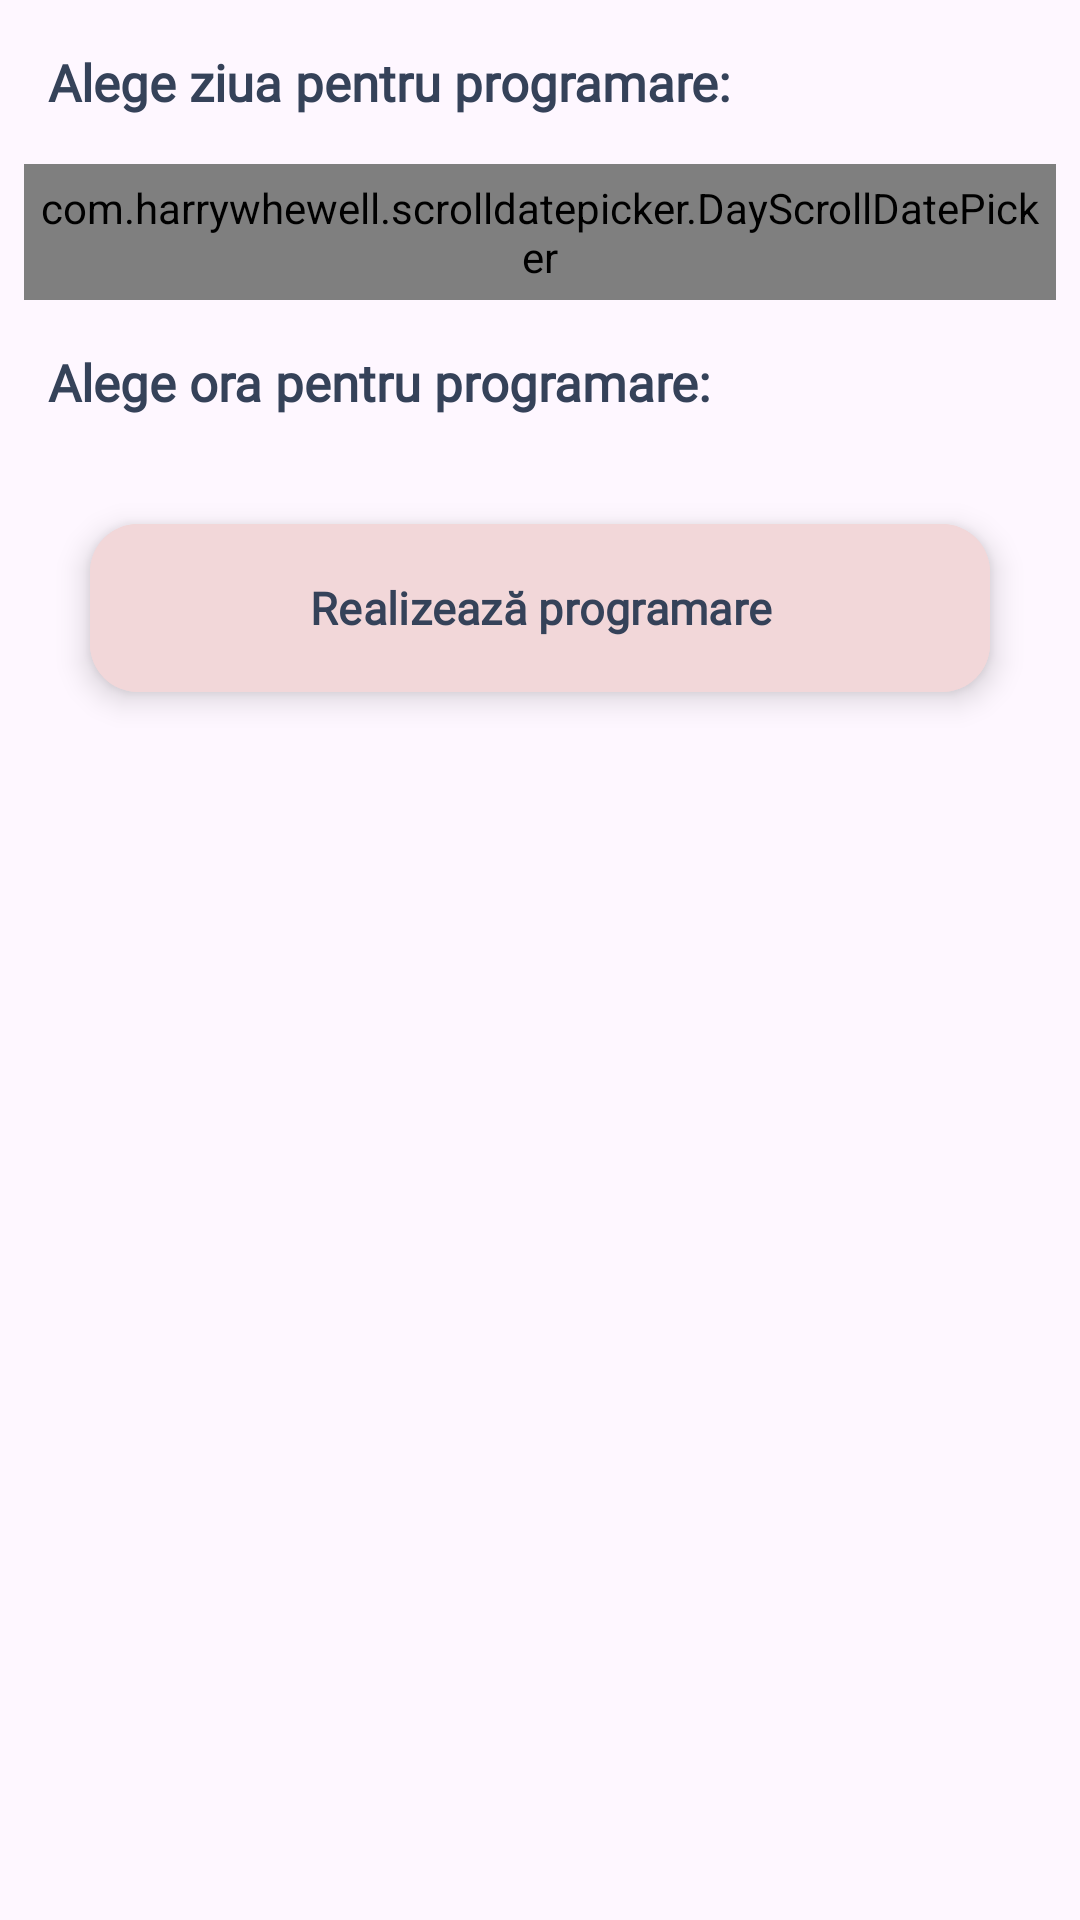

Reconstruct the res/layout file that produces this screen, plus the resources it refers to.
<!-- AndroidManifest.xml: application theme Theme.Health_IoT_app -->
<!-- res/layout/fragment_make_appointment.xml -->
<?xml version="1.0" encoding="utf-8"?>
<androidx.constraintlayout.widget.ConstraintLayout xmlns:android="http://schemas.android.com/apk/res/android"
    xmlns:app="http://schemas.android.com/apk/res-auto"
    xmlns:tools="http://schemas.android.com/tools"
    android:layout_width="match_parent"
    android:layout_height="match_parent"
    tools:context=".fragments.MakeAppointmentFragment">

    <ScrollView
        android:layout_width="match_parent"
        android:layout_height="match_parent"
        app:layout_constraintBottom_toBottomOf="parent"
        app:layout_constraintEnd_toEndOf="parent"
        app:layout_constraintStart_toStartOf="parent"
        app:layout_constraintTop_toTopOf="parent">

        <androidx.constraintlayout.widget.ConstraintLayout
            android:layout_width="match_parent"
            android:layout_height="wrap_content">

            <TextView
                android:textColor="@color/dark_blue"
                android:id="@+id/make_appointment_pick_day"
                android:layout_width="match_parent"
                android:layout_height="wrap_content"
                android:layout_margin="8dp"
                android:fontFamily="@font/josefinslab_semibold"
                android:padding="8dp"
                android:text="@string/make_app_fragment_pick_day"
                android:textSize="17sp"
                android:textStyle="bold"
                app:layout_constraintEnd_toEndOf="parent"
                app:layout_constraintStart_toStartOf="parent"
                app:layout_constraintTop_toTopOf="parent" />

            <com.harrywhewell.scrolldatepicker.DayScrollDatePicker
                android:id="@+id/day_date_picker"
                android:layout_width="match_parent"
                android:layout_height="wrap_content"
                android:layout_margin="8dp"
                android:padding="5dp"
                app:baseColor="@color/light_blue"
                app:baseTextColor="@color/dark_blue"
                app:layout_constraintEnd_toEndOf="parent"
                app:layout_constraintStart_toStartOf="parent"
                app:layout_constraintTop_toBottomOf="@id/make_appointment_pick_day"
                app:selectedColor="@color/pink"
                app:selectedTextColor="@color/dark_blue"
                app:showFullDate="true"
                app:showTitle="true" />

            <TextView
                android:textColor="@color/dark_blue"
                android:id="@+id/make_appointment_pick_hour"
                android:layout_width="match_parent"
                android:layout_height="wrap_content"
                android:layout_margin="8dp"
                android:fontFamily="@font/josefinslab_semibold"
                android:padding="8dp"
                android:text="@string/make_app_fragment_pick_hour"
                android:textSize="17sp"
                android:textStyle="bold"
                app:layout_constraintEnd_toEndOf="parent"
                app:layout_constraintStart_toStartOf="parent"
                app:layout_constraintTop_toBottomOf="@id/day_date_picker" />

            <androidx.recyclerview.widget.RecyclerView
                android:id="@+id/hour_picker_rv"
                android:layout_width="match_parent"
                android:layout_height="wrap_content"
                android:padding="8dp"
                app:layoutManager="androidx.recyclerview.widget.GridLayoutManager"
                app:layout_constraintEnd_toEndOf="parent"
                app:layout_constraintStart_toStartOf="parent"
                app:layout_constraintTop_toBottomOf="@id/make_appointment_pick_hour"
                app:spanCount="3"
                tools:listitem="@layout/item_hour">

            </androidx.recyclerview.widget.RecyclerView>

            <com.google.android.material.floatingactionbutton.ExtendedFloatingActionButton
                android:id="@+id/btn_want_appointment"
                android:layout_width="300dp"
                android:layout_height="match_parent"
                android:layout_margin="12dp"
                android:fontFamily="@font/opensans_semibold"
                android:padding="8dp"
                android:text="@string/make_app_fragment_make_app_button"
                android:textColor="@color/dark_blue"
                android:textSize="15sp"
                android:textStyle="bold"
                app:cornerRadius="25dp"
                android:backgroundTint="@color/pink"
                app:layout_constraintBottom_toBottomOf="parent"
                app:layout_constraintEnd_toEndOf="parent"
                app:layout_constraintStart_toStartOf="parent"
                app:layout_constraintTop_toBottomOf="@id/hour_picker_rv" />
        </androidx.constraintlayout.widget.ConstraintLayout>

    </ScrollView>
</androidx.constraintlayout.widget.ConstraintLayout>
<!-- res/layout/item_hour.xml (included above) -->
<?xml version="1.0" encoding="utf-8"?>
<androidx.constraintlayout.widget.ConstraintLayout xmlns:android="http://schemas.android.com/apk/res/android"
    xmlns:app="http://schemas.android.com/apk/res-auto"
    android:id="@+id/constraint_hours_rv"
    android:layout_width="match_parent"
    android:layout_height="wrap_content">

    <TextView
        android:id="@+id/tv_item_hours_rv"
        android:layout_width="match_parent"
        android:layout_height="wrap_content"
        android:layout_margin="4dp"
        android:background="@drawable/rectangle_outline"
        android:fontFamily="@font/opensans_semibold"
        android:gravity="center"
        android:padding="12dp"
        app:layout_constraintBottom_toBottomOf="parent"
        app:layout_constraintEnd_toEndOf="parent"
        app:layout_constraintStart_toStartOf="parent"
        app:layout_constraintTop_toTopOf="parent" />
</androidx.constraintlayout.widget.ConstraintLayout>
<!-- resources referenced by this layout -->
<resources>
  <color name="dark_blue">#354259</color>
  <color name="light_blue">#9CB4CC</color>
  <color name="pink">#F2D7D9</color>
  <!-- drawable rectangle_outline (drawable) -->
  <?xml version="1.0" encoding="utf-8"?>
  <shape xmlns:android="http://schemas.android.com/apk/res/android"
      android:shape="rectangle">
      <stroke android:width="2dp" android:color="@color/primar_color"/>
      <corners android:radius="15dp" />
  </shape>
  <string name="make_app_fragment_make_app_button">Realizează programare</string>
  <string name="make_app_fragment_pick_day">Alege ziua pentru programare:</string>
  <string name="make_app_fragment_pick_hour">Alege ora pentru programare:</string>
  <style name="Theme.Health_IoT_app" parent="Theme.Material3.DayNight.NoActionBar">
          <item name="colorPrimary">@color/primar_color</item>
          <item name="colorOnPrimary">@color/white</item>
          <item name="colorOnPrimaryContainer">@color/dark_blue</item>
          <item name="colorSecondary">@color/light_blue</item>
  
      </style>
  <color name="primar_color">#748DA6</color>
  <color name="white">#FFFFFF</color>
</resources>
